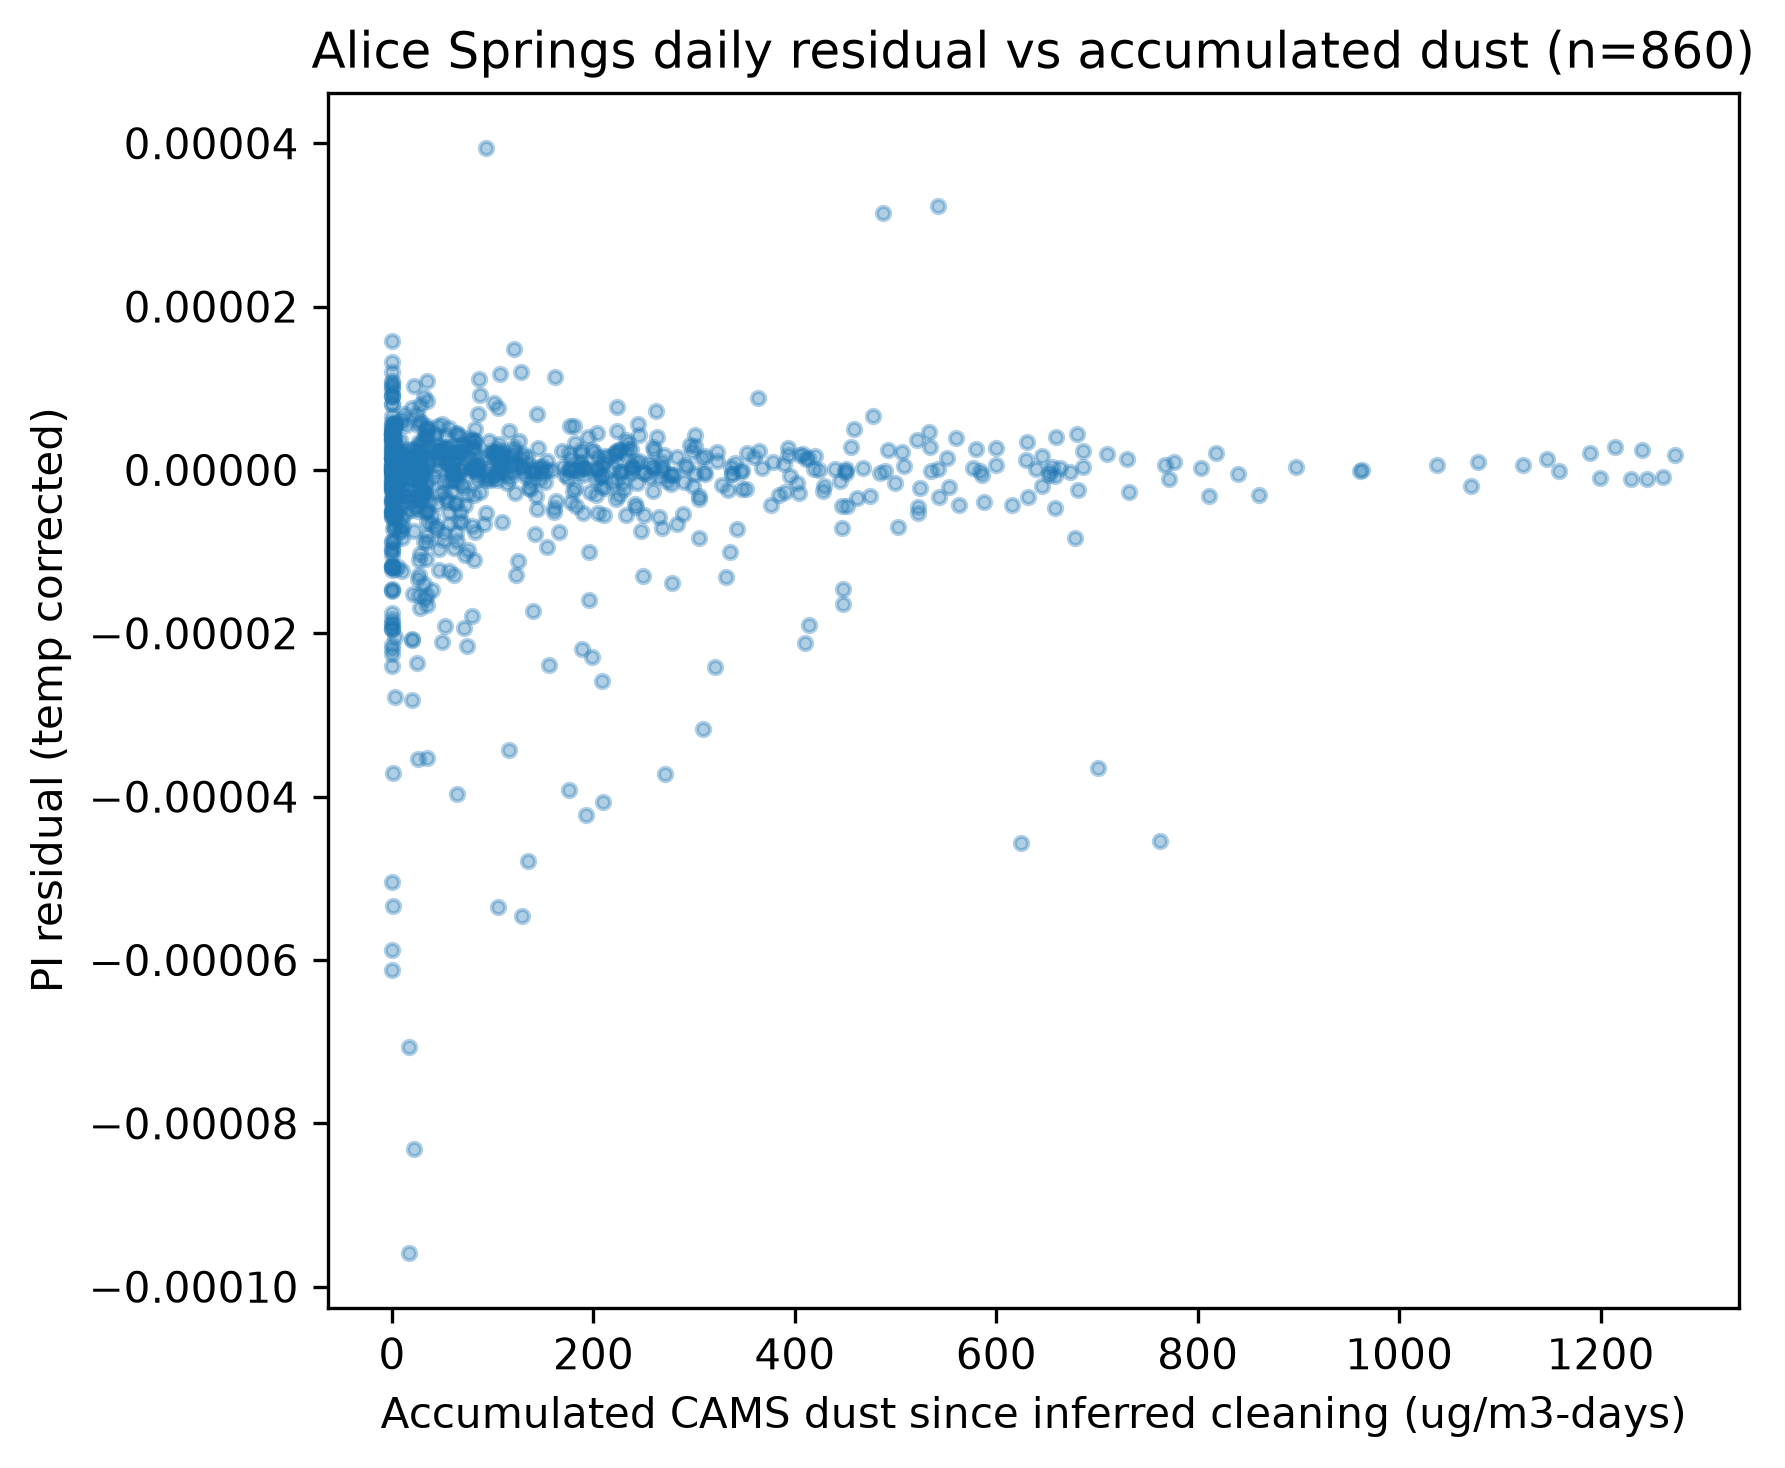

Source data for this figure (header and first rows):
date, dust_accumulated, pi_residual
2023-01-06, 61.21, -1.2900340199788674e-05
2023-01-07, 104.8, -5.356090670647139e-05
2023-01-12, 124, 6.145178908878058e-07
2023-01-13, 153.9, 1.1402728662562719e-06
2023-01-14, 192.9, 2.488325913556668e-07
2023-01-15, 243.4, -1.635492081603845e-06
2023-01-16, 290.4, -1.5158448384694106e-06
2023-01-17, 327.2, -1.8747865678727035e-06
2023-01-18, 93.5, -1.222540955773614e-06
2023-01-19, 187.8, 8.196172070372085e-07
2023-01-20, 259.2, -2.5891941863290973e-06
2023-01-21, 309.2, -3.176802097785346e-05
2023-01-22, 352, 2.056607880072029e-06
2023-01-23, 393.5, 2.709544862625386e-06
2023-02-01, 409.7, -2.1136349996180488e-05
2023-02-02, 451.2, 1.5107218354817656e-07
2023-02-03, 484.5, -4.3318052636236686e-07
2023-02-04, 543, -3.31013097784262e-06
2023-02-05, 600.2, 6.020103363954684e-07
2023-02-06, 639.5, 1.5107218354817656e-07
2023-02-07, 29.0, -3.227014946087897e-06
2023-02-08, 50.42, -2.709300558239969e-06
2023-02-09, 99.83, -9.917403813474927e-07
2023-02-10, 140.3, -3.782269087119725e-07
2023-02-11, 180.8, 5.187660320037435e-08
2023-02-12, 237.1, 1.0350555143602658e-07
2023-02-13, 311.2, -5.401989475632219e-07
2023-02-14, 347.4, 0.0
2023-02-15, 388.8, 7.502445497064413e-07
2023-02-16, 419.8, 1.697360323485788e-06
2023-02-17, 489.8, -1.2843061561945902e-07
2023-02-18, 563, -4.331021924630768e-06
2023-02-19, 631.9, -3.344333418798295e-06
2023-02-20, 680.8, -2.501794145438485e-06
2023-02-21, 44.62, 6.346708757475036e-07
2023-02-22, 84.75, 3.3256581398525726e-07
2023-02-23, 118.2, 7.096530613373987e-07
2023-02-24, 149.4, 5.323625203862053e-07
2023-02-25, 210.4, -5.4777616291573405e-06
2023-02-26, 276.9, -1.7219754919069604e-06
2023-02-27, 347.2, -2.366529634934384e-06
2023-02-28, 404.2, -2.7880128565391986e-06
2023-03-01, 522.3, -5.273043136339944e-06
2023-03-02, 586, -6.665109405087608e-07
2023-03-03, 645, 1.6913066637112615e-06
2023-03-04, 686.2, 2.359079213999332e-06
2023-03-05, 709.8, 1.8993703323504179e-06
2023-03-06, 767.9, 5.466701410314167e-07
2023-03-07, 840.5, -4.95025732027045e-07
2023-03-08, 897.8, 3.125351450819613e-07
2023-03-09, 963.1, 4.303811637084462e-08
2023-03-10, 1037, 6.146796758758849e-07
2023-03-11, 1078, 9.143819260751792e-07
2023-03-12, 1123, 6.20200221512595e-07
2023-03-13, 1159, -1.526803214013813e-07
2023-03-14, 1200, -9.66111308487259e-07
2023-03-15, 1230, -1.1143022229197756e-06
2023-03-16, 1246, -1.0822317879660866e-06
2023-03-17, 1262, -9.103390581877826e-07
2023-03-18, 16.0, 4.254245020007915e-07
... 800 more rows
